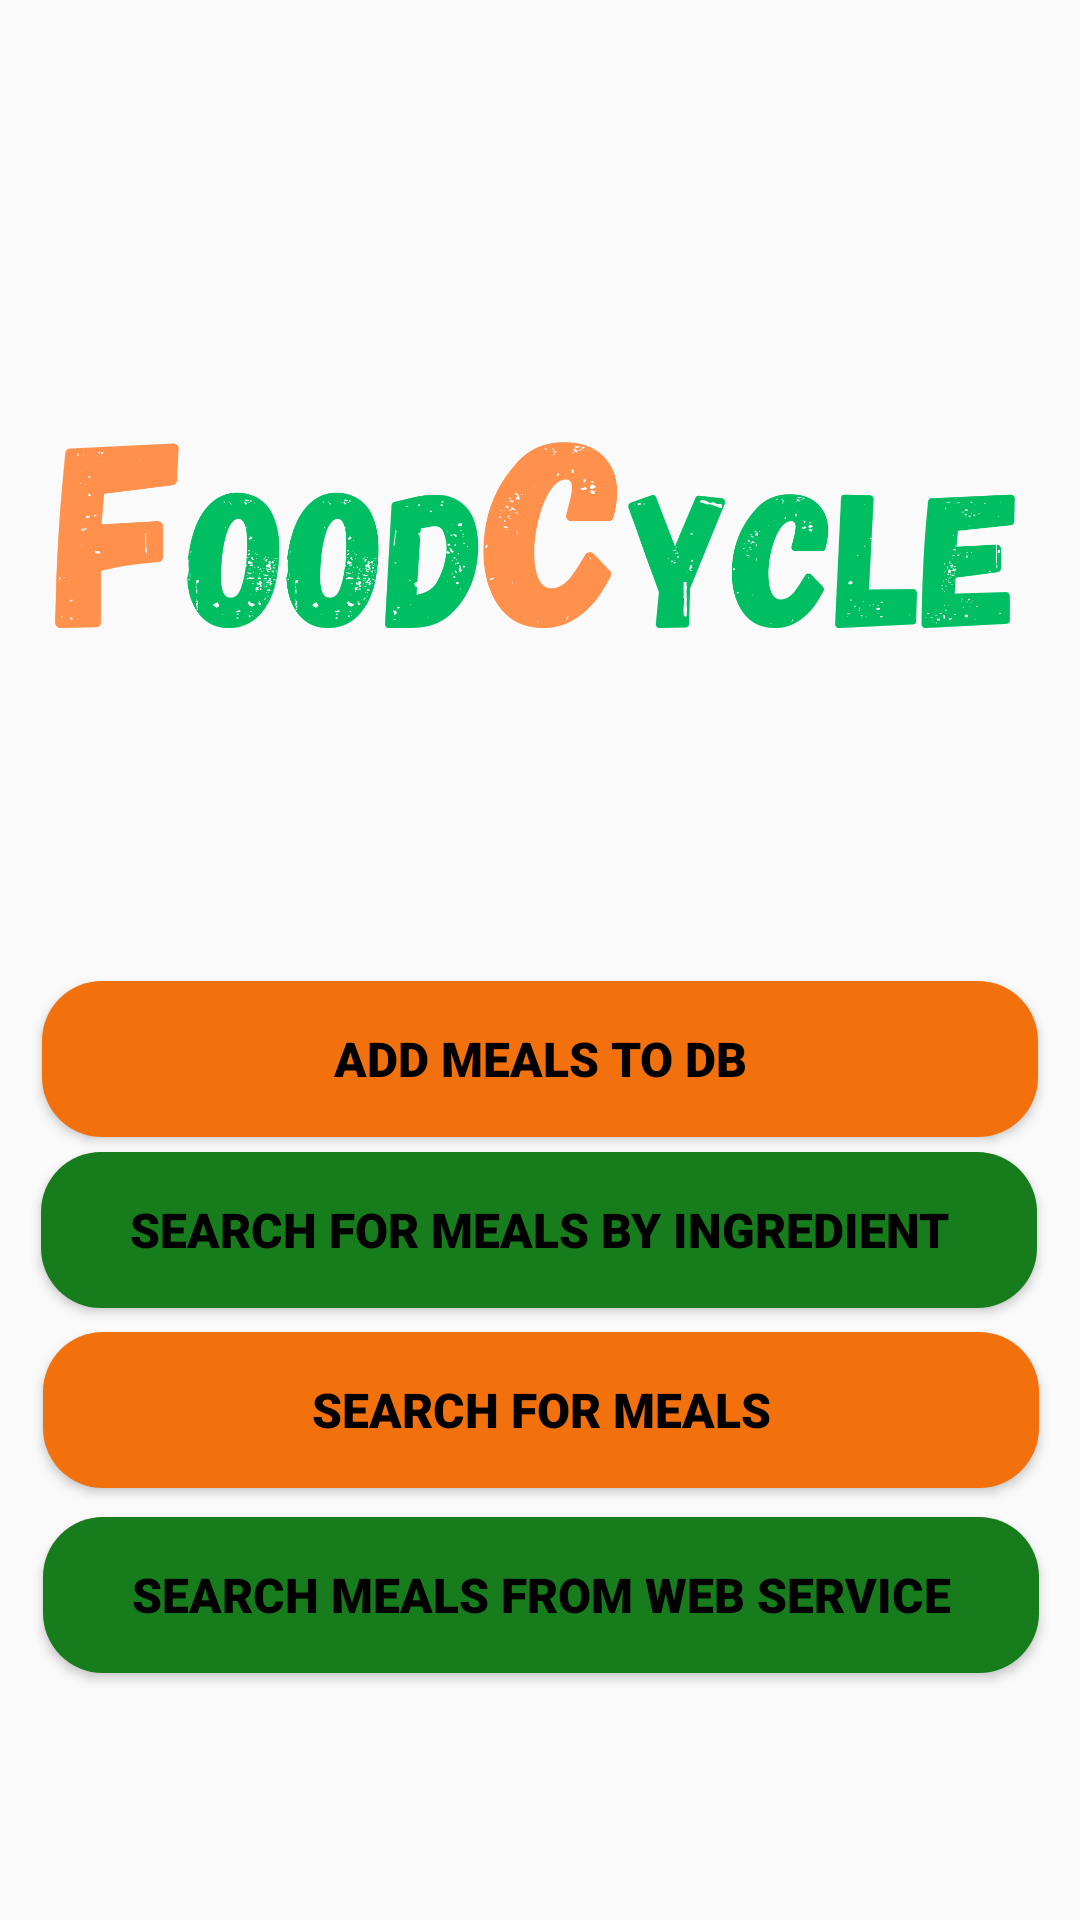

The Android layout XML behind this screen, and the referenced resources:
<!-- AndroidManifest.xml: application theme Theme.MealMap -->
<!-- res/layout/fragment_home.xml -->
<?xml version="1.0" encoding="utf-8"?>
<androidx.constraintlayout.widget.ConstraintLayout xmlns:android="http://schemas.android.com/apk/res/android"
    xmlns:app="http://schemas.android.com/apk/res-auto"
    xmlns:tools="http://schemas.android.com/tools"
    android:layout_width="match_parent"
    android:layout_height="match_parent"
    android:background="@drawable/bg1"
    tools:context=".fragments.home.HomeFragment">


    <Button
        android:id="@+id/saveToDbBtn"
        android:layout_width="332dp"
        android:layout_height="52dp"
        android:layout_weight="1"
        android:background="@drawable/cuz_btn"
        android:clickable="true"
        android:focusable="true"
        android:fontFamily="sans-serif-black"
        android:padding="10dp"
        android:text="ADD MEALS TO DB"
        android:textAllCaps="false"
        android:textColor="@color/black"
        android:textSize="16sp"
        android:textStyle="bold"
        app:layout_constraintBottom_toBottomOf="parent"
        app:layout_constraintEnd_toEndOf="parent"
        app:layout_constraintHorizontal_bias="0.497"
        app:layout_constraintStart_toStartOf="parent"
        app:layout_constraintTop_toTopOf="parent"
        app:layout_constraintVertical_bias="0.556" />

    <Button
        android:id="@+id/searchForMealBtn"
        android:layout_width="332dp"
        android:layout_height="52dp"
        android:layout_weight="1"
        android:background="@drawable/cuz_btn"
        android:fontFamily="sans-serif-black"
        android:padding="10dp"
        android:text="SEARCH FOR MEALS"
        android:textAllCaps="false"
        android:textColor="@color/black"
        android:textSize="16sp"
        android:textStyle="bold"
        app:layout_constraintBottom_toBottomOf="parent"
        app:layout_constraintEnd_toEndOf="parent"
        app:layout_constraintHorizontal_bias="0.506"
        app:layout_constraintStart_toStartOf="parent"
        app:layout_constraintTop_toTopOf="parent"
        app:layout_constraintVertical_bias="0.755" />

    <Button
        android:id="@+id/webSearchBtn"
        android:layout_width="332dp"
        android:layout_height="52dp"
        android:layout_weight="1"
        android:background="@drawable/cuz_btn2"
        android:fontFamily="sans-serif-black"
        android:padding="10dp"
        android:text="SEARCH MEALS FROM WEB SERVICE"
        android:textAllCaps="false"
        android:textColor="@color/black"
        android:textSize="16sp"
        android:textStyle="bold"
        app:layout_constraintBottom_toBottomOf="parent"
        app:layout_constraintEnd_toEndOf="parent"
        app:layout_constraintHorizontal_bias="0.506"
        app:layout_constraintStart_toStartOf="parent"
        app:layout_constraintTop_toTopOf="parent"
        app:layout_constraintVertical_bias="0.86" />

    <Button
        android:id="@+id/searchBtn"
        android:layout_width="332dp"
        android:layout_height="52dp"
        android:layout_weight="1"
        android:background="@drawable/cuz_btn2"
        android:fontFamily="sans-serif-black"
        android:padding="10dp"
        android:text="SEARCH FOR MEALS BY INGREDIENT"
        android:textAllCaps="false"
        android:textColor="@color/black"
        android:textSize="16sp"
        android:textStyle="bold"
        app:layout_constraintBottom_toBottomOf="parent"
        app:layout_constraintEnd_toEndOf="parent"
        app:layout_constraintHorizontal_bias="0.493"
        app:layout_constraintStart_toStartOf="parent"
        app:layout_constraintTop_toTopOf="parent"
        app:layout_constraintVertical_bias="0.653" />

    <ImageView
        android:id="@+id/imageView2"
        android:layout_width="356dp"
        android:layout_height="270dp"
        android:src="@drawable/foodcycle_logo"
        app:layout_constraintBottom_toBottomOf="parent"
        app:layout_constraintEnd_toEndOf="parent"
        app:layout_constraintHorizontal_bias="0.49"
        app:layout_constraintStart_toStartOf="parent"
        app:layout_constraintTop_toTopOf="parent"
        app:layout_constraintVertical_bias="0.117" />




</androidx.constraintlayout.widget.ConstraintLayout>
<!-- resources referenced by this layout -->
<resources>
  <!-- drawable cuz_btn (drawable) -->
  <?xml version="1.0" encoding="utf-8"?>
  
  <shape android:shape="rectangle" xmlns:android="http://schemas.android.com/apk/res/android">
      <solid android:color="#F3710D" />
      <corners android:radius="20dp" />
  
  </shape>
  <!-- drawable cuz_btn2 (drawable) -->
  <?xml version="1.0" encoding="utf-8"?>
  <shape android:shape="rectangle" xmlns:android="http://schemas.android.com/apk/res/android">
      <solid android:color="#177C1B"/>
      <corners android:radius="20dp"/>
  
  </shape>
  <!-- drawable foodcycle_logo: png bitmap (drawable, 67683 bytes) -->
  <style name="Theme.MealMap" parent="Theme.AppCompat.DayNight.DarkActionBar">
          
          <item name="colorPrimary">@color/purple_500</item>
          <item name="colorPrimaryVariant">@color/purple_700</item>
          <item name="colorOnPrimary">@color/white</item>
          
          <item name="colorSecondary">@color/teal_200</item>
          <item name="colorSecondaryVariant">@color/teal_700</item>
          <item name="colorOnSecondary">@color/black</item>
          
  
          <item name="android:statusBarColor">@color/teal_700</item>
          
      </style>
  <!-- not gathered from this repository: default colours our renderer supplied (Android Studio template values) -->
  <color name="purple_500">#FF6200EE</color>
  <color name="purple_700">#FF3700B3</color>
  <color name="teal_200">#FF03DAC5</color>
  <color name="teal_700">#FF018786</color>
  <color name="black">#FF000000</color>
  <color name="white">#FFFFFFFF</color>
</resources>
